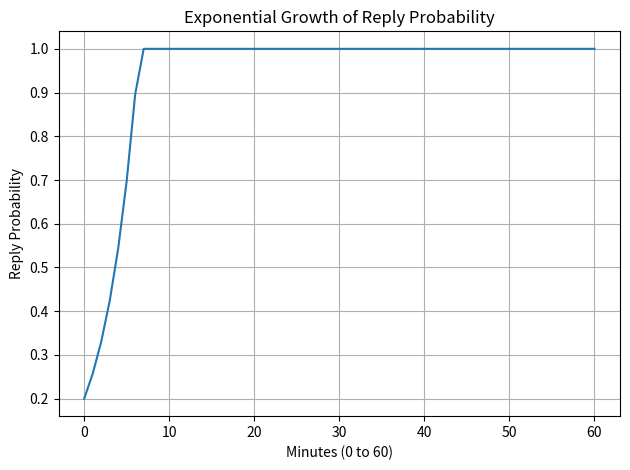

Reproduce this figure in Python.
import numpy as np
import matplotlib.pyplot as plt
import random

class ExponentialGrowthSimulator:
    def __init__(self, base_probability=0.2, growth_rate=0.25):
        self.base_probability = base_probability
        self.growth_rate = growth_rate

    def calculate_probability(self, minute: int) -> float:
        # 計算 0 到 60 分鐘內的指數成長機率
        if minute < 0 or minute > 60:
            raise ValueError('Minute must be between 0 and 60.')
        probability = self.base_probability * np.exp(self.growth_rate * minute)
        return min(1, probability)

    def get_random_reply_time(self) -> int:
        """
        返回一個根據指數成長分佈隨機生成的 0 到 60 的整數。
        """
        for minute in range(61):
            if random.random() < self.calculate_probability(minute):
                if minute<1:
                    return 1
                return minute
        return 60  # 如果都沒有命中，返回 60


    def simulate_probability_growth(self):
        minutes = range(61)
        probabilities = [self.calculate_probability(m) for m in minutes]
        plt.plot(minutes, probabilities)
        plt.xlabel('Minutes (0 to 60)')
        plt.ylabel('Reply Probability')
        plt.title('Exponential Growth of Reply Probability')
        plt.grid(True)
        plt.tight_layout()
        plt.show()

if __name__ == '__main__':
    simulator = ExponentialGrowthSimulator()
    simulator.simulate_probability_growth()
    reply_time = simulator.get_random_reply_time()
    print(f'Random reply time: {reply_time} minutes')

